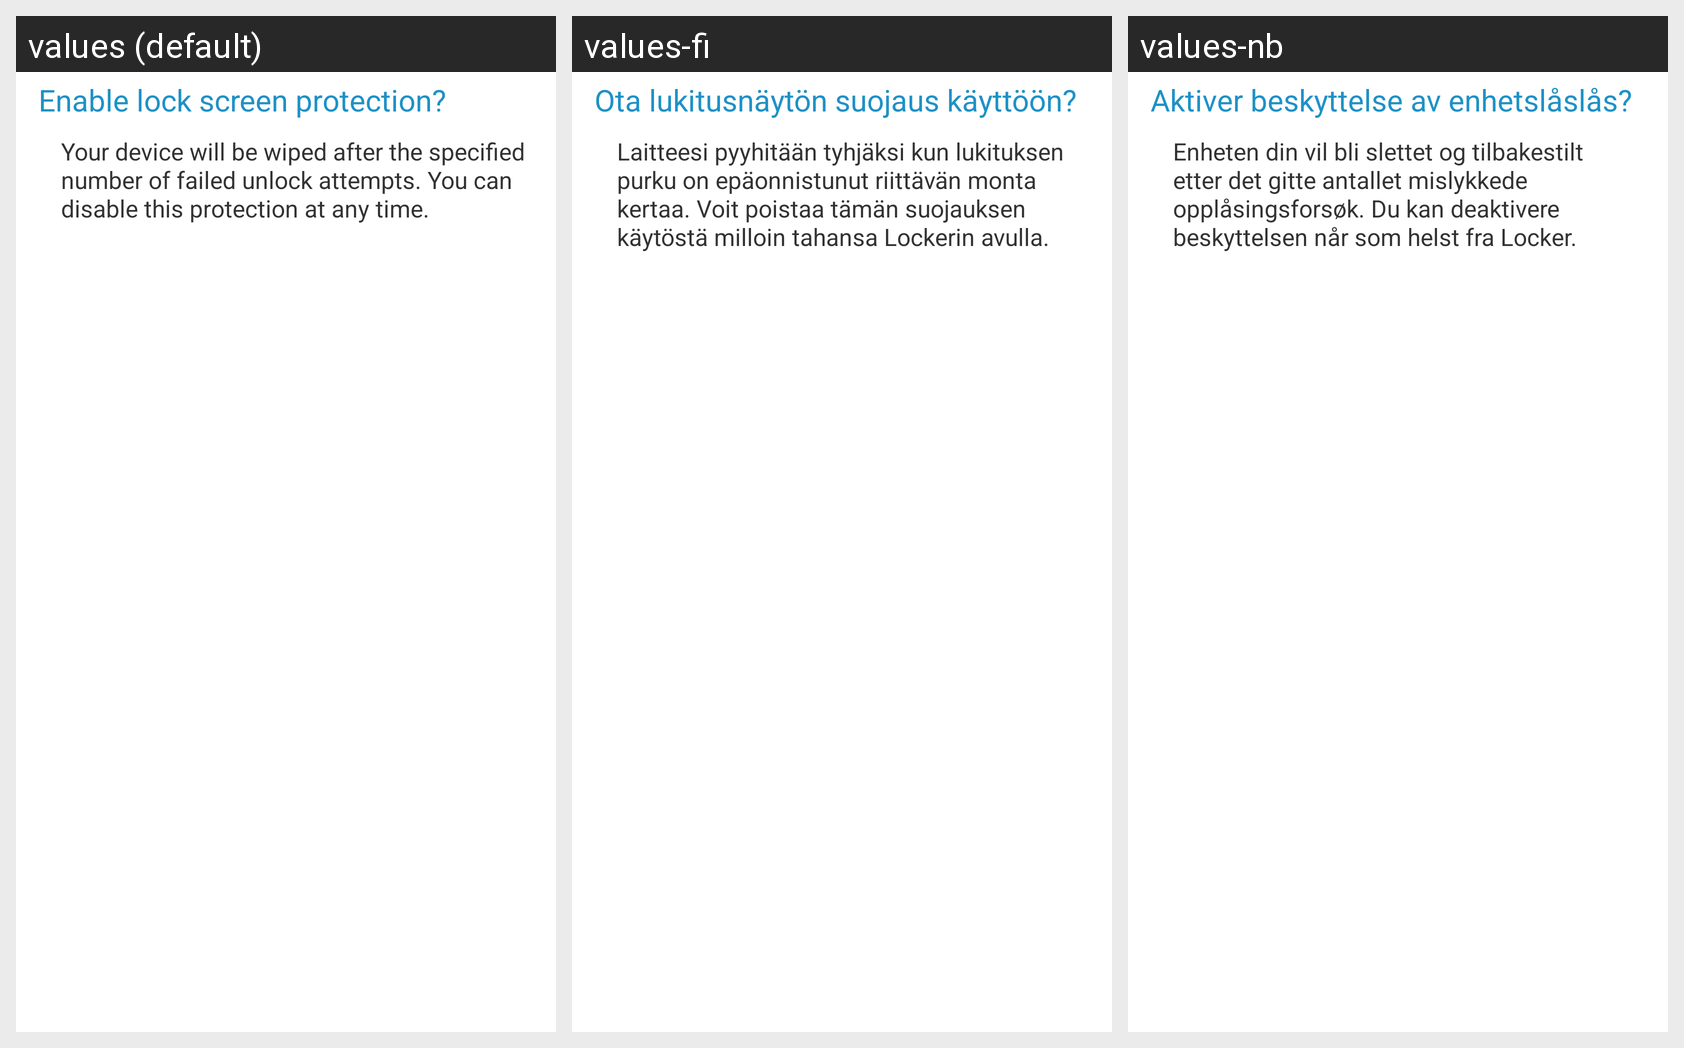

Translations of the strings shown on this Android screen, per locale in the grid:
Android screen res/layout/lock_dialog_layout.xml rendered under 3 locales, left to right: values (default), values-fi, values-nb. Device: Nexus 5 (rendered at 1080×1920; each locale shown at half size, 540×960, under a caption strip naming it); theme CustomActionBarTheme.
Other locales in the repository, not shown: values-fr, values-pt-rBR, values-zh-rCN.
Strings drawn on this screen, with the default value and each locale's value (text and hints the layout hard-codes, and strings that could not be matched under every locale, appear in the picture but are not listed):

lock_dialog_title
  values: Enable lock screen protection?
  values-fi: Ota lukitusnäytön suojaus käyttöön?
  values-nb: Aktiver beskyttelse av enhetslåslås?

lock_dialog_summary
  values: Your device will be wiped after the specified number of failed unlock attempts. You can disable this protection at any time.
  values-fi: Laitteesi pyyhitään tyhjäksi kun lukituksen purku on epäonnistunut riittävän monta kertaa. Voit poistaa tämän suojauksen käytöstä milloin tahansa Lockerin avulla.
  values-nb: Enheten din vil bli slettet og tilbakestilt etter det gitte antallet mislykkede opplåsingsforsøk. Du kan deaktivere beskyttelsen når som helst fra Locker.
